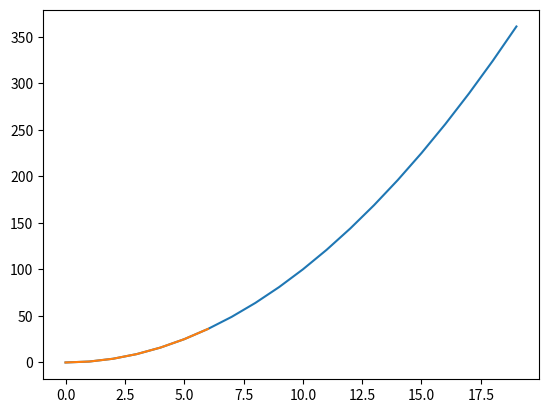

Recreate this plot in Python.
import matplotlib.pyplot as plt

def one():
    data = []
    for i in range(20):
        data.append(i*i)
    plt.plot(data)
    plt.show()
    
one()

def one2():
    data = []
    plt.plot([0,1,4,9,16,25,36])
    plt.show()
one2()